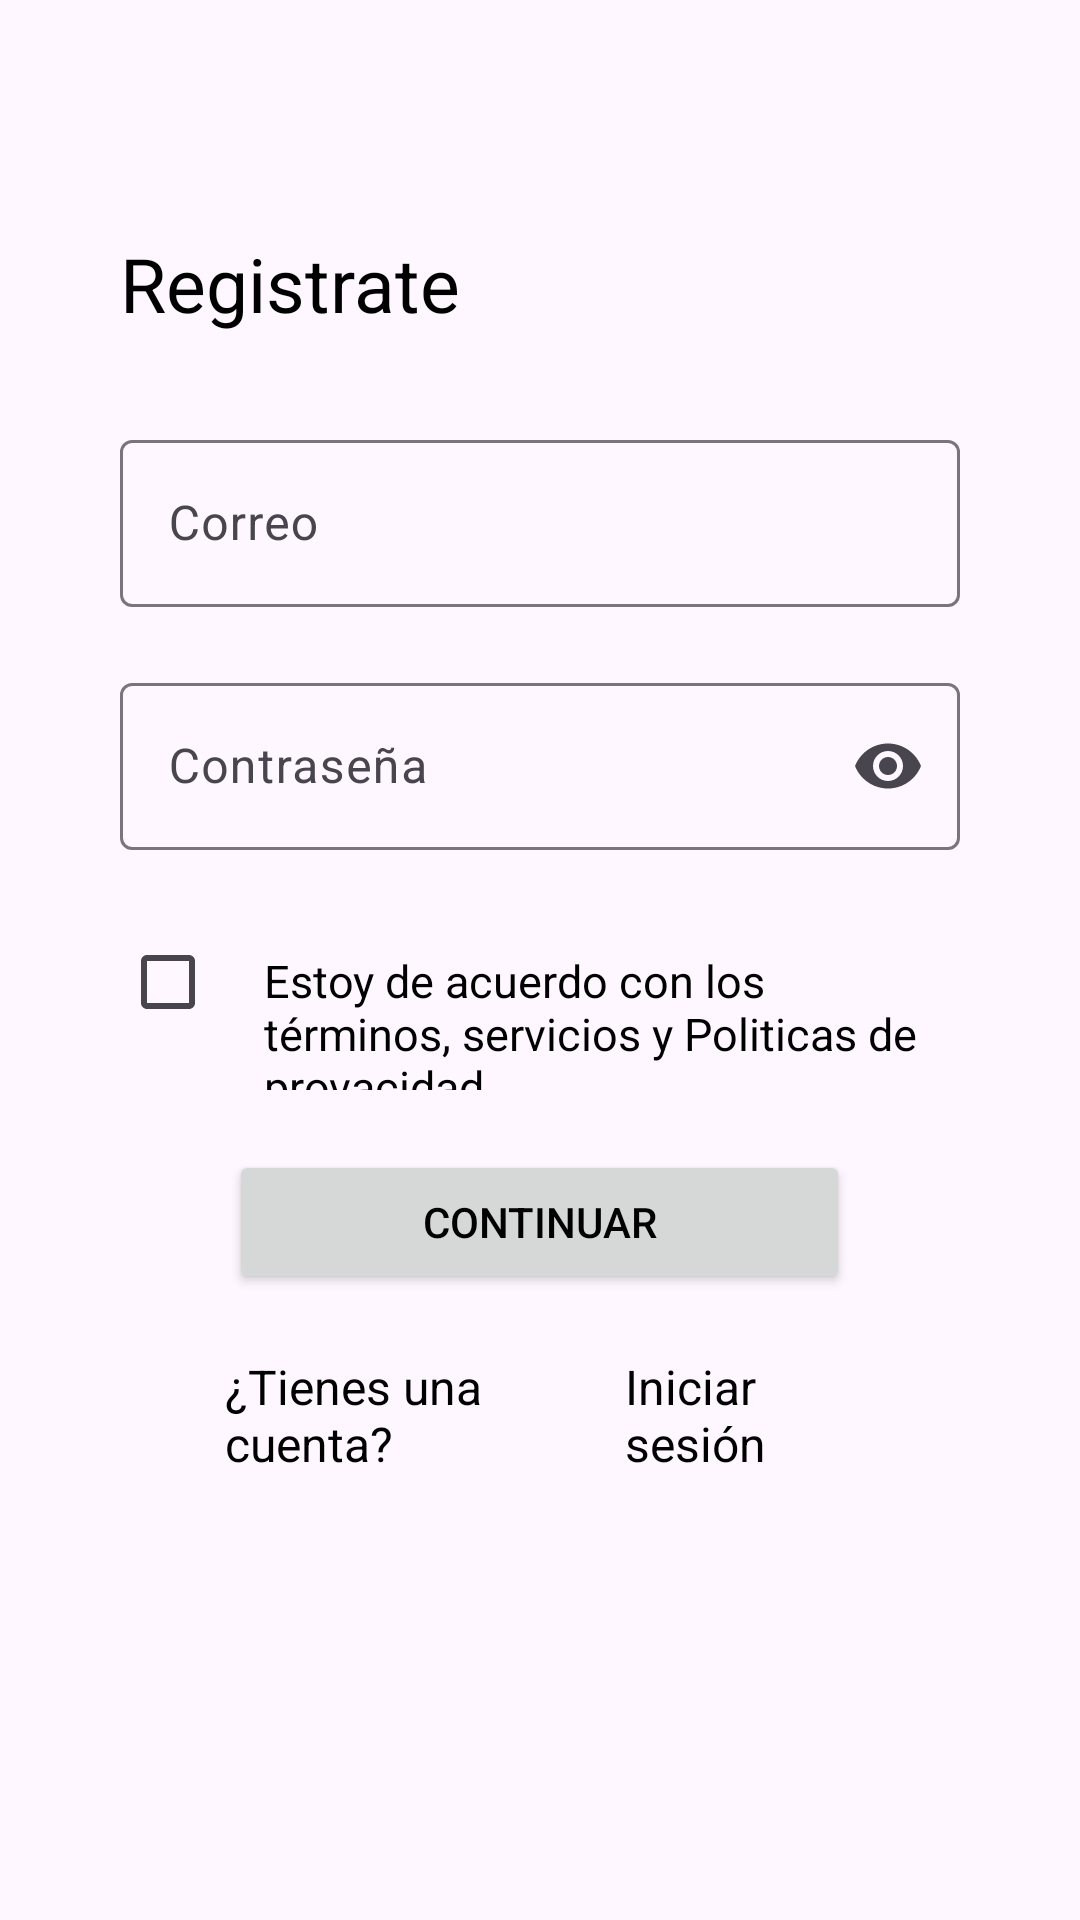

Here is an Android app screen rendered from its layout file. Give the layout XML and the strings, colors and styles it references.
<!-- AndroidManifest.xml: application theme Theme.FinanzasPersonales -->
<!-- res/layout/activity_registro.xml -->
<?xml version="1.0" encoding="utf-8"?>
<androidx.constraintlayout.widget.ConstraintLayout xmlns:android="http://schemas.android.com/apk/res/android"
    xmlns:app="http://schemas.android.com/apk/res-auto"
    xmlns:tools="http://schemas.android.com/tools"
    android:id="@+id/main"
    android:layout_width="match_parent"
    android:layout_height="match_parent"
    tools:context=".MainActivity" >

    <LinearLayout
        android:layout_width="match_parent"
        android:layout_height="478dp"
        android:orientation="vertical"
        android:paddingHorizontal="40dp"
        app:layout_constraintBottom_toBottomOf="parent"
        app:layout_constraintEnd_toEndOf="parent"
        app:layout_constraintHorizontal_bias="0.0"
        app:layout_constraintStart_toStartOf="parent"
        app:layout_constraintTop_toTopOf="parent"
        app:layout_constraintVertical_bias="0.417">

        <TextView
            android:id="@+id/tvRegistro"
            android:layout_width="match_parent"
            android:layout_height="wrap_content"
            android:layout_marginVertical="10dp"
            android:text="@string/tvRegistro"
            android:textSize="25dp" />

        <com.google.android.material.textfield.TextInputLayout
            android:layout_width="match_parent"
            android:layout_height="wrap_content"
            android:layout_marginTop="20dp"
            android:hint="Correo"
            app:endIconMode="clear_text">

            <com.google.android.material.textfield.TextInputEditText
                android:id="@+id/tvCorreoRegistro"
                android:layout_width="match_parent"
                android:layout_height="wrap_content"
                android:inputType="text" />
        </com.google.android.material.textfield.TextInputLayout>

        <com.google.android.material.textfield.TextInputLayout
            android:layout_width="match_parent"
            android:layout_height="wrap_content"
            android:layout_marginTop="20dp"
            android:hint="Contraseña"
            app:endIconMode="password_toggle"
            tools:ignore="MissingConstraints">

            <com.google.android.material.textfield.TextInputEditText
                android:id="@+id/tvContraseniaRegistro"
                android:layout_width="match_parent"
                android:layout_height="wrap_content"
                android:inputType="textPassword" />
        </com.google.android.material.textfield.TextInputLayout>

        <LinearLayout
            android:layout_width="wrap_content"
            android:layout_height="60dp"
            android:layout_marginTop="20dp"
            android:orientation="horizontal">

            <CheckBox
                android:id="@+id/cbRegistroTerminos"
                android:layout_width="48dp"
                android:layout_height="48dp"
                android:text="" />

            <TextView
                android:id="@+id/textView"
                android:layout_width="match_parent"
                android:layout_height="wrap_content"
                android:text="@string/tvRegistroTerminos"
                android:textSize="15sp"/>
        </LinearLayout>

        <Button
            android:id="@+id/btnRegistro"
            android:layout_width="207dp"
            android:layout_height="48dp"
            android:layout_gravity="center"
            android:layout_marginVertical="20dp"
            android:text="@string/btnRegistro" />

        <LinearLayout
            android:layout_width="match_parent"
            android:layout_height="38dp"
            android:orientation="horizontal"
            android:paddingHorizontal="20dp">

            <TextView
                android:id="@+id/tvRegistroPregunta"
                android:layout_width="43dp"
                android:layout_height="48dp"
                android:layout_marginLeft="15dp"
                android:layout_weight="1"
                android:height="48dp"
                android:text="@string/tvRegistroPregunta"
                android:textSize="16dp" />

            <TextView
                android:id="@+id/tvRegistroInicio"
                android:layout_width="1dp"
                android:layout_height="48dp"
                android:layout_weight="1"
                android:height="48dp"
                android:onClick="inicioSecion"
                android:text="@string/tvRegistroLogin"
                android:textSize="16dp" />
        </LinearLayout>

    </LinearLayout>
</androidx.constraintlayout.widget.ConstraintLayout>
<!-- resources referenced by this layout -->
<resources>
  <string name="btnRegistro">Continuar</string>
  <string name="tvRegistro">Registrate</string>
  <string name="tvRegistroLogin">Iniciar sesión</string>
  <string name="tvRegistroPregunta">¿Tienes una cuenta?</string>
  <string name="tvRegistroTerminos">Estoy de acuerdo con los términos, servicios y Politicas de provacidad.</string>
  <style name="Theme.FinanzasPersonales" parent="Base.Theme.FinanzasPersonales" />
  <style name="Base.Theme.FinanzasPersonales" parent="Theme.Material3.DayNight.NoActionBar">
          
          
          <item name="android:statusBarColor">@color/selector_item_color</item>
          <item name="android:textColor">#000000</item>
  
      </style>
</resources>
